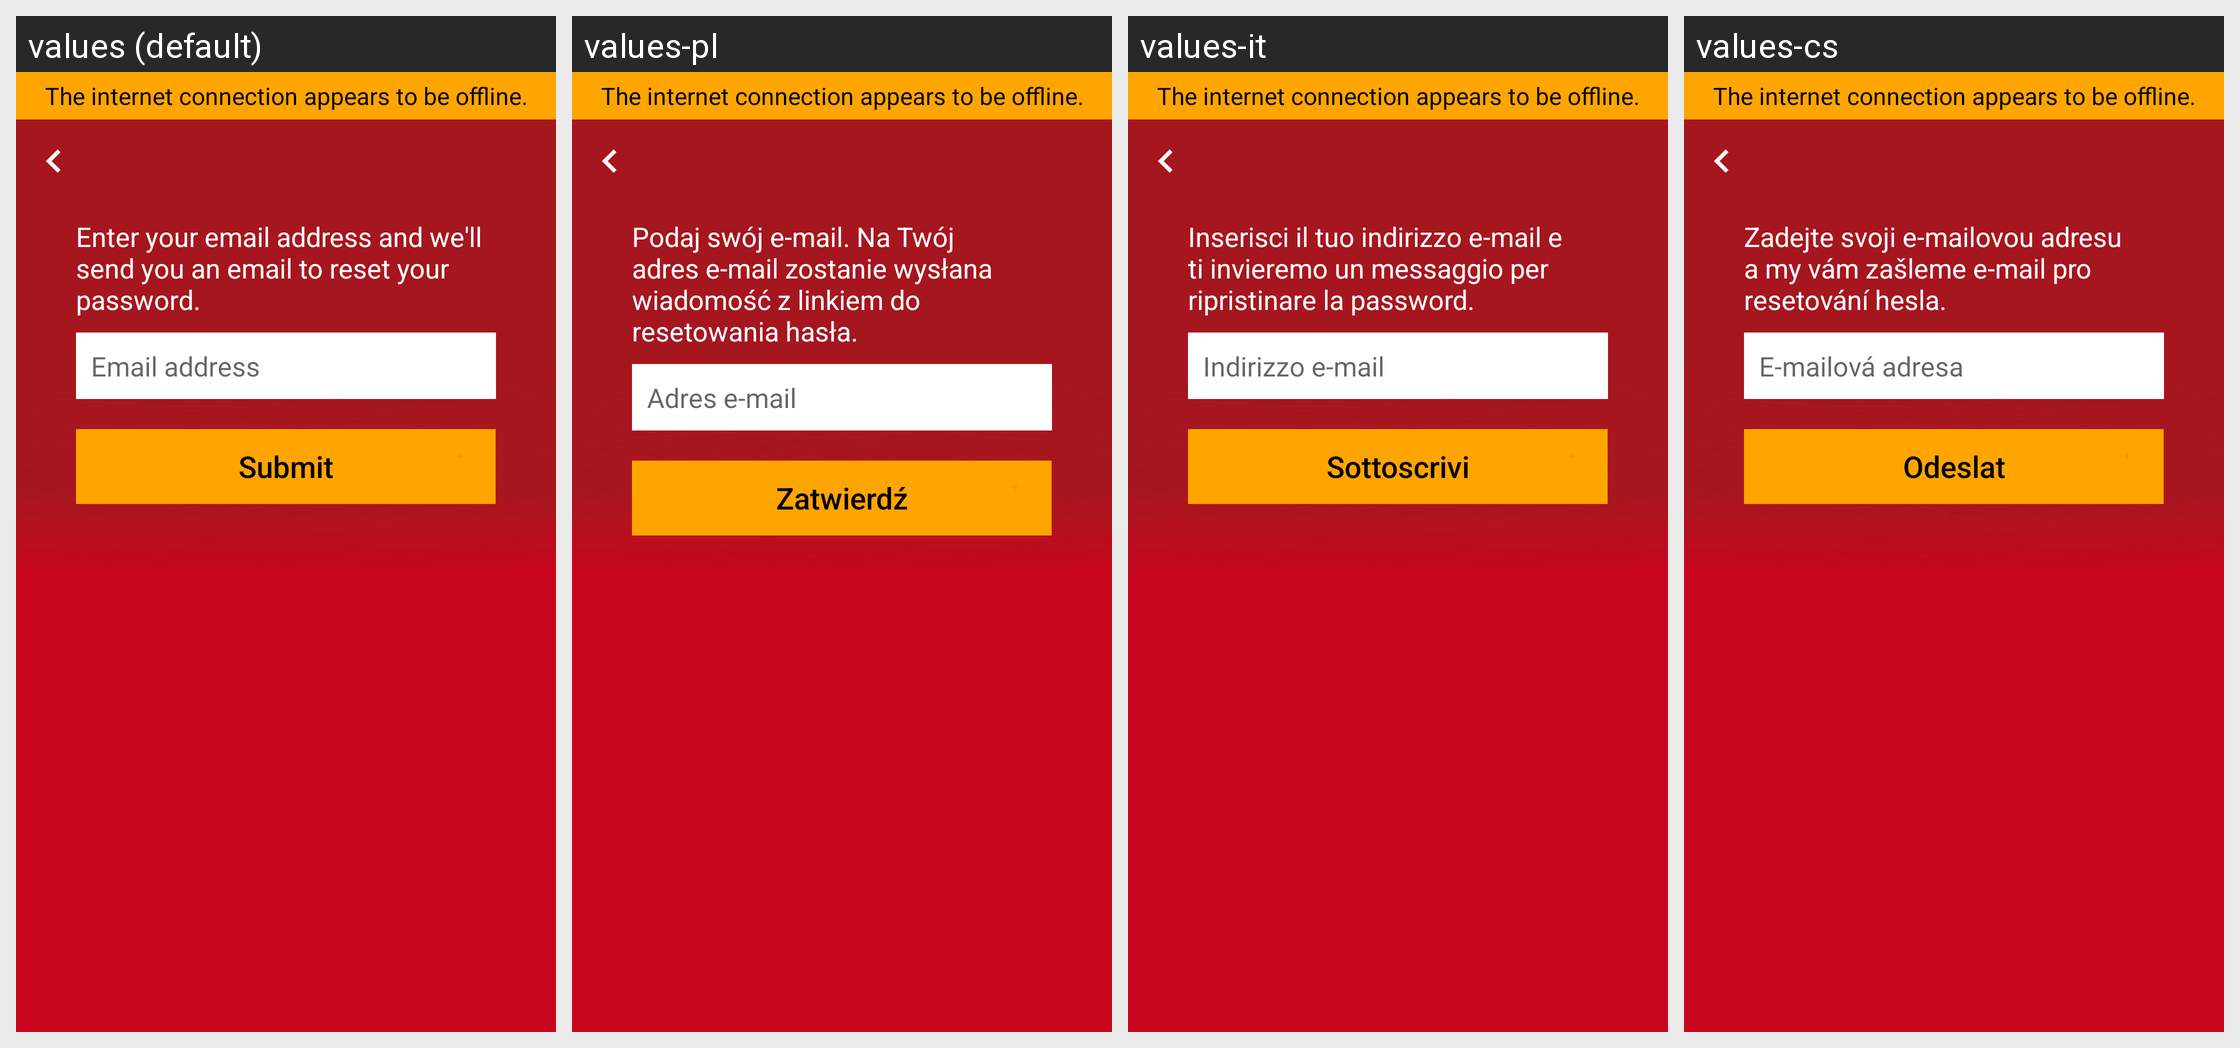

Locale-by-locale string values for the Android screen shown in this grid:
Android screen res/layout/activity_forgot_password.xml rendered under 4 locales, left to right: values (default), values-pl, values-it, values-cs. Device: Nexus 5 (rendered at 1080×1920; each locale shown at half size, 540×960, under a caption strip naming it); theme AppTheme.
Other locales in the repository, not shown: values-da, values-de, values-fr, values-nl.
Strings drawn on this screen, with the default value and each locale's value (text and hints the layout hard-codes, and strings that could not be matched under every locale, appear in the picture but are not listed):

an_otp_will_be_sent_to_mention_email_address
  values: Enter your email address and we'll send you an email to reset your password.
  values-pl: Podaj swój e-mail. Na Twój adres e-mail zostanie wysłana wiadomość z linkiem do resetowania hasła.
  values-it: Inserisci il tuo indirizzo e-mail e ti invieremo un messaggio per ripristinare la password.
  values-cs: Zadejte svoji e-mailovou adresu a my vám zašleme e-mail pro resetování hesla.

email_address
  values: Email address
  values-pl: Adres e-mail
  values-it: Indirizzo e-mail
  values-cs: E-mailová adresa

get_otp
  values: Submit
  values-pl: Zatwierdź
  values-it: Sottoscrivi
  values-cs: Odeslat

the_internet_connection_appears_to_be_offline
  values: The internet connection appears to be offline.
  values-pl: The internet connection appears to be offline.  [not translated; the default value is used]
  values-it: The internet connection appears to be offline.  [not translated; the default value is used]
  values-cs: The internet connection appears to be offline.  [not translated; the default value is used]
